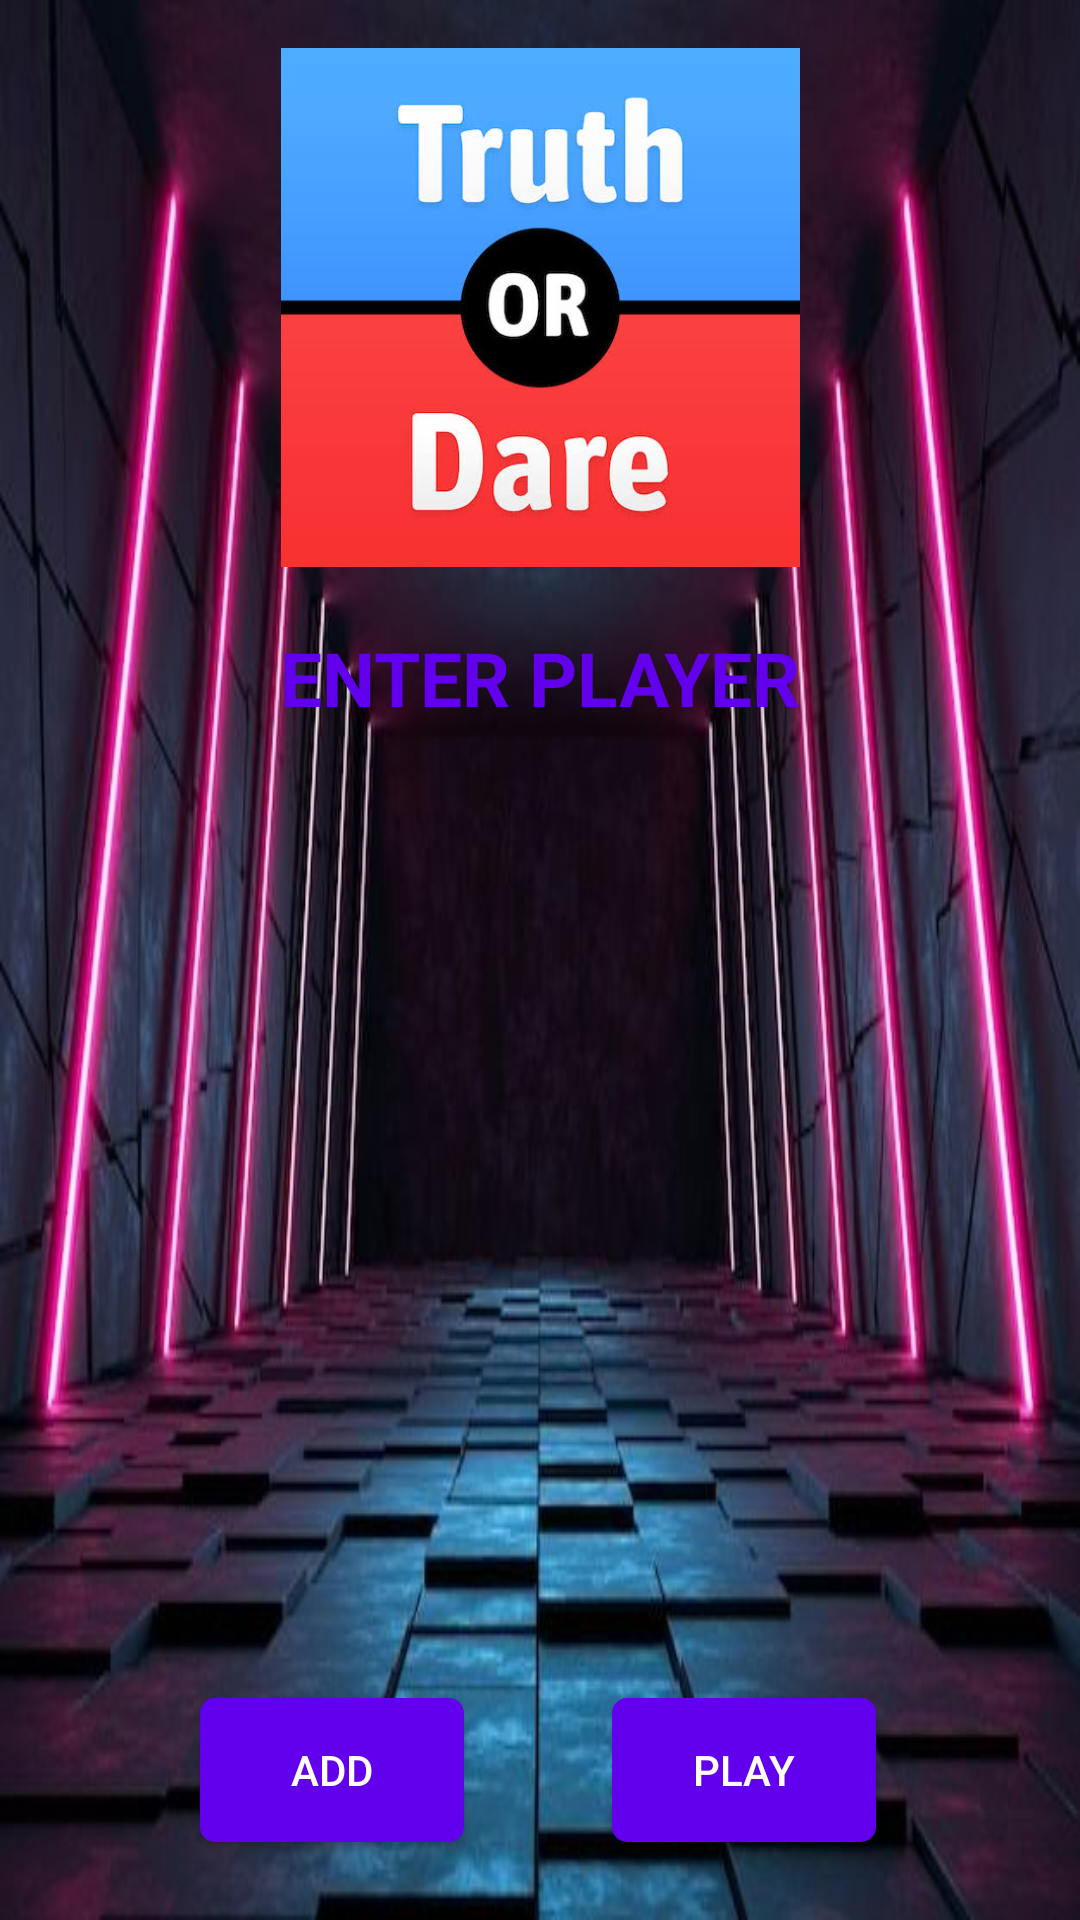

Android layout source for this screen:
<!-- AndroidManifest.xml: application theme Theme.MadGames -->
<!-- res/layout/activity_true_or_dare.xml -->
<?xml version="1.0" encoding="utf-8"?>
<androidx.constraintlayout.widget.ConstraintLayout xmlns:android="http://schemas.android.com/apk/res/android"
    xmlns:app="http://schemas.android.com/apk/res-auto"
    xmlns:tools="http://schemas.android.com/tools"
    android:layout_width="match_parent"
    android:layout_height="match_parent"
    tools:context=".TrueOrDare"
    android:background="@drawable/back0">

    <ImageView
        android:id="@+id/ticGameImage"
        android:layout_width="186dp"
        android:layout_height="173dp"
        android:layout_marginTop="16dp"
        app:layout_constraintEnd_toEndOf="parent"
        app:layout_constraintStart_toStartOf="parent"
        app:layout_constraintTop_toTopOf="parent"
        app:srcCompat="@drawable/truth" />

    <TextView
        android:id="@+id/enterPlayText"
        android:layout_width="wrap_content"
        android:layout_height="wrap_content"
        android:layout_marginTop="20dp"
        android:text="ENTER PLAYER"
        android:textColor="@color/purple_500"
        android:textSize="25dp"
        android:textStyle="bold"
        app:layout_constraintEnd_toEndOf="parent"
        app:layout_constraintStart_toStartOf="parent"
        app:layout_constraintTop_toBottomOf="@+id/ticGameImage" />

    <ScrollView
        android:id="@+id/scrollView2"
        android:layout_width="358dp"
        android:layout_height="263dp"
        app:layout_constraintBottom_toBottomOf="parent"
        app:layout_constraintEnd_toEndOf="parent"
        app:layout_constraintHorizontal_bias="0.49"
        app:layout_constraintStart_toStartOf="parent"
        app:layout_constraintTop_toBottomOf="@+id/enterPlayText"
        app:layout_constraintVertical_bias="0.266">

        <LinearLayout
            android:id="@+id/scrollLayout"
            android:layout_width="match_parent"
            android:layout_height="wrap_content"
            android:orientation="vertical" />
    </ScrollView>

    <Button
        android:id="@+id/darePlayButton"
        android:layout_width="wrap_content"
        android:layout_height="wrap_content"
        android:layout_marginEnd="68dp"
        android:onClick="nextPage"
        android:text=" PLAY "
        android:textColor="@color/white"
        android:background="@drawable/normal_button"
        app:layout_constraintBottom_toBottomOf="parent"
        app:layout_constraintEnd_toEndOf="parent"
        app:layout_constraintTop_toBottomOf="@+id/scrollView2"
        app:layout_constraintVertical_bias="0.487" />

    <Button
        android:id="@+id/addPlayer"
        android:layout_width="wrap_content"
        android:layout_height="wrap_content"
        android:text="  Add  "
        android:textColor="@color/white"
        android:background="@drawable/normal_button"
        app:layout_constraintBottom_toBottomOf="parent"
        app:layout_constraintEnd_toStartOf="@+id/darePlayButton"
        app:layout_constraintHorizontal_bias="0.574"
        app:layout_constraintStart_toStartOf="parent"
        app:layout_constraintTop_toBottomOf="@+id/scrollView2"
        app:layout_constraintVertical_bias="0.487" />

</androidx.constraintlayout.widget.ConstraintLayout>
<!-- resources referenced by this layout -->
<resources>
  <color name="purple_500">#FF6200EE</color>
  <color name="white">#FFFFFFFF</color>
  <!-- drawable back0: jpeg bitmap (drawable, 41311 bytes) -->
  <!-- drawable normal_button (drawable) -->
  <?xml version="1.0" encoding="utf-8"?>
  <ripple xmlns:android="http://schemas.android.com/apk/res/android" android:color="@color/offwhite"
      android:radius="2dp"
      android:effectColor="@color/white">
  
      <item>
          <shape android:shape="rectangle">
      <solid android:color="@color/purple_500"/>
      <corners android:radius="5dp"/>
          </shape>
      </item>
  
  
  </ripple>
  <!-- drawable truth: png bitmap (drawable, 27767 bytes) -->
  <style name="Theme.MadGames" parent="Theme.AppCompat.DayNight.DarkActionBar">
          
          <item name="colorPrimary">@color/purple_500</item>
          <item name="colorPrimaryVariant">@color/purple_700</item>
          <item name="colorOnPrimary">@color/white</item>
          
          <item name="colorSecondary">@color/teal_200</item>
          <item name="colorSecondaryVariant">@color/teal_700</item>
          <item name="colorOnSecondary">@color/black</item>
          
          <item name="android:statusBarColor">?attr/colorPrimaryVariant</item>
          
      </style>
  <color name="offwhite">#F5F5F4</color>
  <color name="purple_700">#FF3700B3</color>
  <color name="teal_200">#FF03DAC5</color>
  <color name="teal_700">#FF018786</color>
  <color name="black">#FF000000</color>
</resources>
